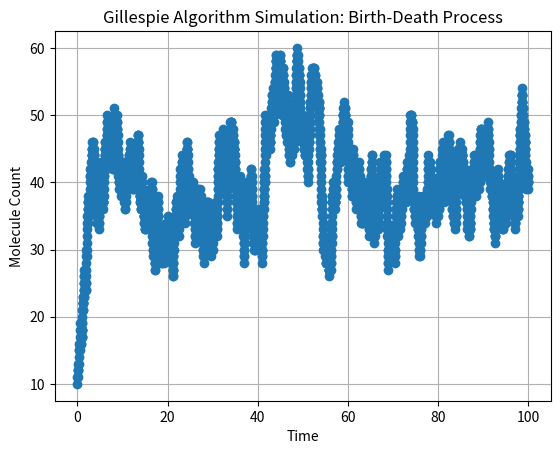

This chart was generated by the following Python code:
import numpy as np
import matplotlib.pyplot as plt

# 定义反应速率常数
c1 = 20.0  # 出生速率常数
c2 = 0.5  # 死亡速率常数

X0 = 10  # 初始分子数
t_max = 100  # 最大模拟时间
t = 0  # 初始时间
X = X0  # 初始分子数
time_points = [t]
X_points = [X]

while t < t_max:
    a1 = c1  # 出生速率
    a2 = c2 * X  # 死亡速率

    a0 = a1 + a2  # 总反应速率
    if a0 == 0:
        break

    r1 = np.random.rand()  # 用于确定时间间隔的随机数
    r2 = np.random.rand()  # 用于确定反应类型的随机数

    # 计算下一个反应的时间间隔
    tau = (1.0 / a0) * np.log(1.0 / r1)

    # 确定反应类型并更新分子数
    if r2 * a0 < a1:
        X += 1
    else:
        X -= 1

        # 更新时间
    t += tau

    # 记录时间和分子数
    time_points.append(t)
    X_points.append(X)

# 可视化结果
plt.plot(time_points, X_points, marker='o', linestyle='-', drawstyle='steps-post')
plt.xlabel('Time')
plt.ylabel('Molecule Count')
plt.title('Gillespie Algorithm Simulation: Birth-Death Process')
plt.grid(True)
plt.show()

# 如果你还想查看每个时间点的分子数（可选）
for i, (time, count) in enumerate(zip(time_points, X_points)):
    print(f"Time {time:.2f}: Molecule Count = {count}")